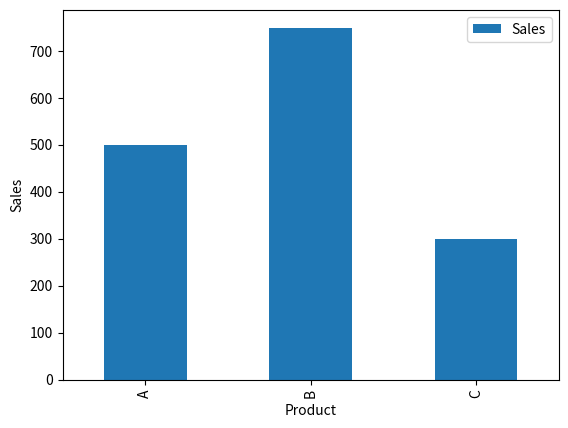

Python code for this plot:
import pandas as pd
import  matplotlib.pyplot as plt

data = {'Product': ['A','B','C'],
         'Sales' : [500,750,300]}

df = pd.DataFrame(data)

df.plot(x = 'Product', y = 'Sales', kind = 'bar')
plt.xlabel('Product')
plt.ylabel('Sales')

plt.show()